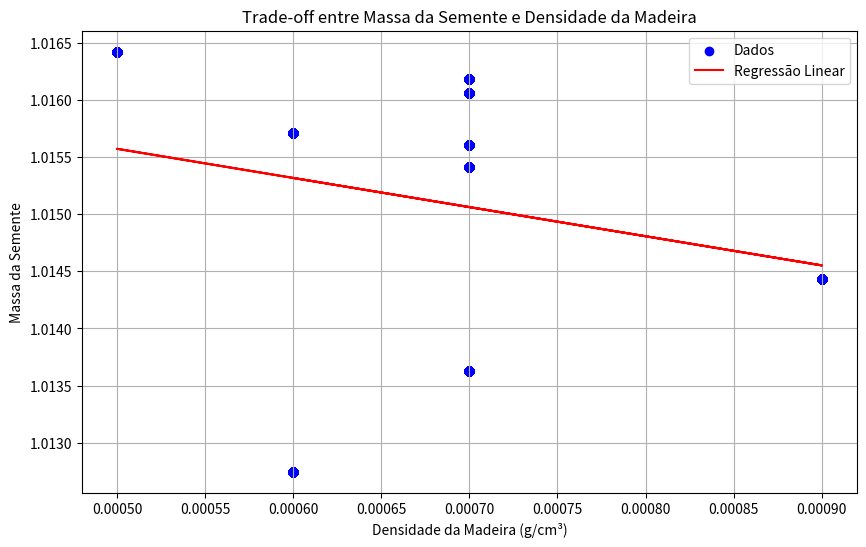

Generate this figure with matplotlib:
import random
import math
#import pandas as pd 
import numpy as np
import matplotlib.pyplot as plt

# Constantes alométricas
Kallom2 = 40.0
Kallom3 = 0.5
pi = 3.14

n_pls = 10
years = 0

pls = []

# Geração das propriedades das espécies
for i in range(n_pls):
    wood_density = round(random.uniform(0.5, 0.9), 1)  # Quilogramas por metro cúbico
    wood_density = wood_density / 1000  # Converte para grama por cm3
    npp_disponivel = round(random.uniform(0, 1.3), 1)  # quilogramas de carbono por m2
    npp_disponivel = npp_disponivel * 1000  # converte para gramas de carbono por m2
    npp_cstem = npp_disponivel * 0.35
    cstem = npp_cstem
    npp_disponivel -= npp_cstem
    #cstem = round(random.uniform(5, 20), 1)  # kgC
    #cstem = cstem * 1000  # Converte em g de carbono
    diam = round((4 * cstem) / (wood_density * pi * 40) ** 0.5 + 0.5, 1)  # Diâmetro do caule em cm
    height = round(Kallom2 * diam ** Kallom3, 1)  # Altura em cm

    # Cálculo da massa da semente
    mass_seed = (height / 10) ** (0.08) ** (1 / 0.43)

    pls.append({
        'seed_bank': 0,
        'npp_disponivel': 0,
        'npp_rep': 0,
        'mass_seed': mass_seed,
        'wood_density': wood_density,
        'cstem': cstem,
        'diam': diam,
        'height': height,
        'npp_cstem': npp_cstem,
    })

def reproduction(temperature, precipitation, seed_bank, mass_seed, npp_rep):
    seed_production = 0  # Valor padrão para seed_production
    if 23 <= temperature <= 30 and 50 <= precipitation <= 200:
        seed_production = npp_rep / mass_seed
        seed_bank += int(seed_production)  # Convertendo para inteiro
    return seed_bank, seed_production, npp_rep

def germination(seed_bank, temperature):
    if seed_bank > 0 and 23 <= temperature <= 30:
        germinated_seeds = int(seed_bank * 0.5)  # 50% das sementes no banco
        seed_bank -= germinated_seeds  # Subtrair as sementes germinadas do banco
        return germinated_seeds
    return 0

# Lista para armazenar os dados para o gráfico
data_points = []


while years < 10:
    for day in range(365):
        temperature = round(random.uniform(20, 40), 1)  # Graus Celsius
        precipitation = round(random.uniform(50, 250), 1)  # Milímetros
        print("------------------------------------------------------------------------------")
        for pls_id, plss in enumerate(pls):
            if years != 0 and day == 0:
                decayed_seeds = int(plss['seed_bank'] * 0.5)
                print(f"Banco de sementes antes do decaimento das sementes (pls {pls_id + 1}): {plss['seed_bank']}")
                plss['seed_bank'] -= decayed_seeds
                print(f"Banco de sementes após do decaimento das sementes (pls {pls_id + 1}): {plss['seed_bank']}")

                print(f"Ano {years + 1} (plss {pls_id + 1}) - Sementes decaídas: {decayed_seeds}")


            #npp_disponivel = round(random.uniform(0, 1.3), 1)  # quilogramas de carbono por m2
            #npp_disponivel = npp_disponivel * 1000  # converte para gramas de carbono por m2
            #npp_cstem = npp_disponivel * 0.35
            #npp_disponivel -= npp_cstem
            npp_rep = npp_disponivel * 0.1

            #germination_temperature = round(random.uniform(23, 30), 1)  # Graus Celsius

            if npp_rep <= 0:
                continue
            else:
                plss['npp_rep'] = npp_rep

            print(f"Espécie {pls_id + 1} - Ano {years + 1}, Dia {day + 1}")
            print("temperatura:", temperature, "°C")
            print("precipitação:", precipitation, "mm")
            print("densidade da madeira:", plss['wood_density'], "g/cm³")
            print("npp_cstem", plss['npp_cstem'], "gC")
            print("cstem:", plss['cstem'], "gC")
            print("diam:", plss['diam'], "cm")
            print("altura:", plss['height'], "cm")
            print("massa da semente:", plss['mass_seed'])
            print("npp_rep", npp_rep)
            print("npp_disponivel", npp_disponivel)

            print("\nReprodução:")
            print(f"Banco de sementes antes da reprodução (pls {pls_id + 1}): {plss['seed_bank']}")
            plss['seed_bank'], seed_production, plss['npp_rep'] = reproduction(temperature, precipitation, plss['seed_bank'], plss['mass_seed'], npp_rep)
            print(f"Sementes produzidas (pls {pls_id + 1}): {int(seed_production)}")
            print(f"Banco de sementes após a reprodução (pls {pls_id + 1}): {plss['seed_bank']}")

            print("\nGerminação:")
            germinated_seeds = germination(plss['seed_bank'], temperature)
            print(f"Banco de sementes antes de subtrair sementes germinadas (pls {pls_id + 1}): {plss['seed_bank']}")
            print(f"Sementes germinadas (pls {pls_id + 1}): {germinated_seeds}")
            plss['seed_bank'] -= germinated_seeds
            print(f"Banco de sementes após subtrair sementes germinadas (pls {pls_id + 1}): {plss['seed_bank']}")
        

        # Loop sobre as espécies e coleta de dados relevantes
            for plss in pls:
                data_points.append({
                    'wood_density': plss['wood_density'],
                    'mass_seed': plss['mass_seed']
                })

    years += 1

# Separa os dados em listas para os eixos x e y
wood_densities = [point['wood_density'] for point in data_points]
mass_seeds = [point['mass_seed'] for point in data_points]

# Ajuste uma regressão linear
coefficients = np.polyfit(wood_densities, mass_seeds, 1)
poly = np.poly1d(coefficients)

# Plota o gráfico com a linha de regressão
plt.figure(figsize=(10, 6))
plt.scatter(wood_densities, mass_seeds, color='blue', marker='o', label='Dados')
plt.plot(wood_densities, poly(wood_densities), color='red', label='Regressão Linear')
plt.title('Trade-off entre Massa da Semente e Densidade da Madeira')
plt.xlabel('Densidade da Madeira (g/cm³)')
plt.ylabel('Massa da Semente')
plt.legend()
plt.grid(True)
plt.show()
